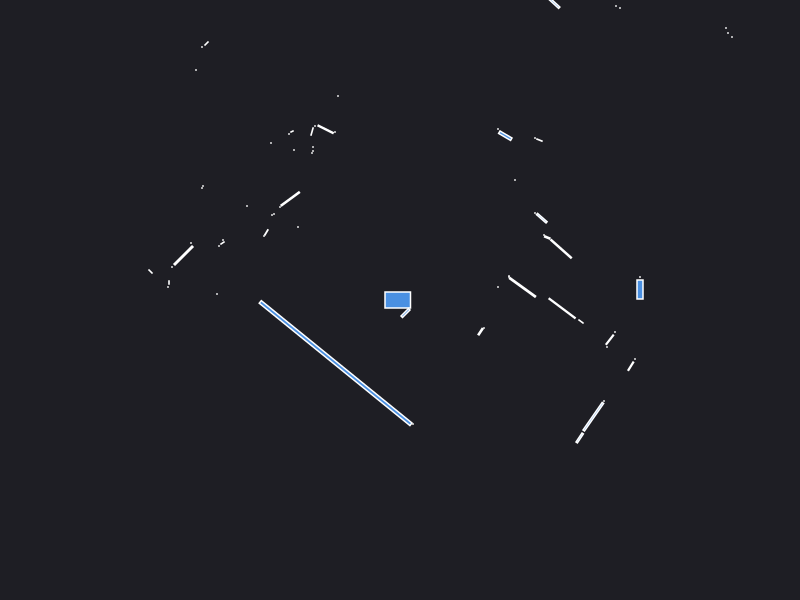

Values plotted in this chart, from the file beside it:
0.000000	0.000000	0.049500
2.42	0.19	0.000441
2.4	0.23	0.000441
0.98	0.13	0.000441
2.4	0.105	0.0168
1.226	0.1259	0.06032
1.09	0.23	0.000441
1.09	0.24	0.000441
1.611	0.5112	0.04696
1.473	0.6248	0.003732
1.44	0.65	0.000441
1.418	0.8182	0.01475
1.35	0.87	0.000441
3.32	2.63	0.000441
3.28	2.67	0.000441
3.26	2.72	0.000441
3.96	3.55	0.000441
3.91	3.59	0.000441
3.86	3.64	0.000441
4.66	4.61	0.000441
1.15	1.2	0.000441
1.395	1.599	0.002949
1.35	1.62	0.000441
2.2	2.92	0.000441
2.16	2.94	0.000441
1.053	1.643	0.01761
0.98	1.71	0.000441
1.329	3.164	0.2891
1.03	3.44	0.000441
0.98	3.495	0.003078
0.93	3.56	0.000441
0.89	3.62	0.000441
1.29	5.81	0.000441
1.19	5.69	0.000441
1.09	5.58	0.000441
1	5.48	0.000441
0.92	5.38	0.000441
0.84	5.3	0.000441
0.76	5.25	0.000441
0.42	4.36	0.000441
0.36	4.33	0.000441
0.27	4.6	0.000441
0.22	4.59	0.000441
0.16	4.6	0.000441
0.1	4.65	0.000441
0.05	4.7	0.000441
-0.01	4.75	0.000441
-0.09	3.54	0.000441
-0.14	3.51	0.000441
-0.18	3.46	0.000441
-0.22	3.43	0.000441
-0.26	3.4	0.000441
-0.29	3.35	0.000441
-0.33	3.31	0.000441
-0.37	3.27	0.000441
-0.4	3.24	0.000441
-0.54	3.31	0.000441
-0.59	3.37	0.000441
-0.64	3.42	0.000441
-0.69	3.47	0.000441
-0.75	3.52	0.000441
... 58 more rows
